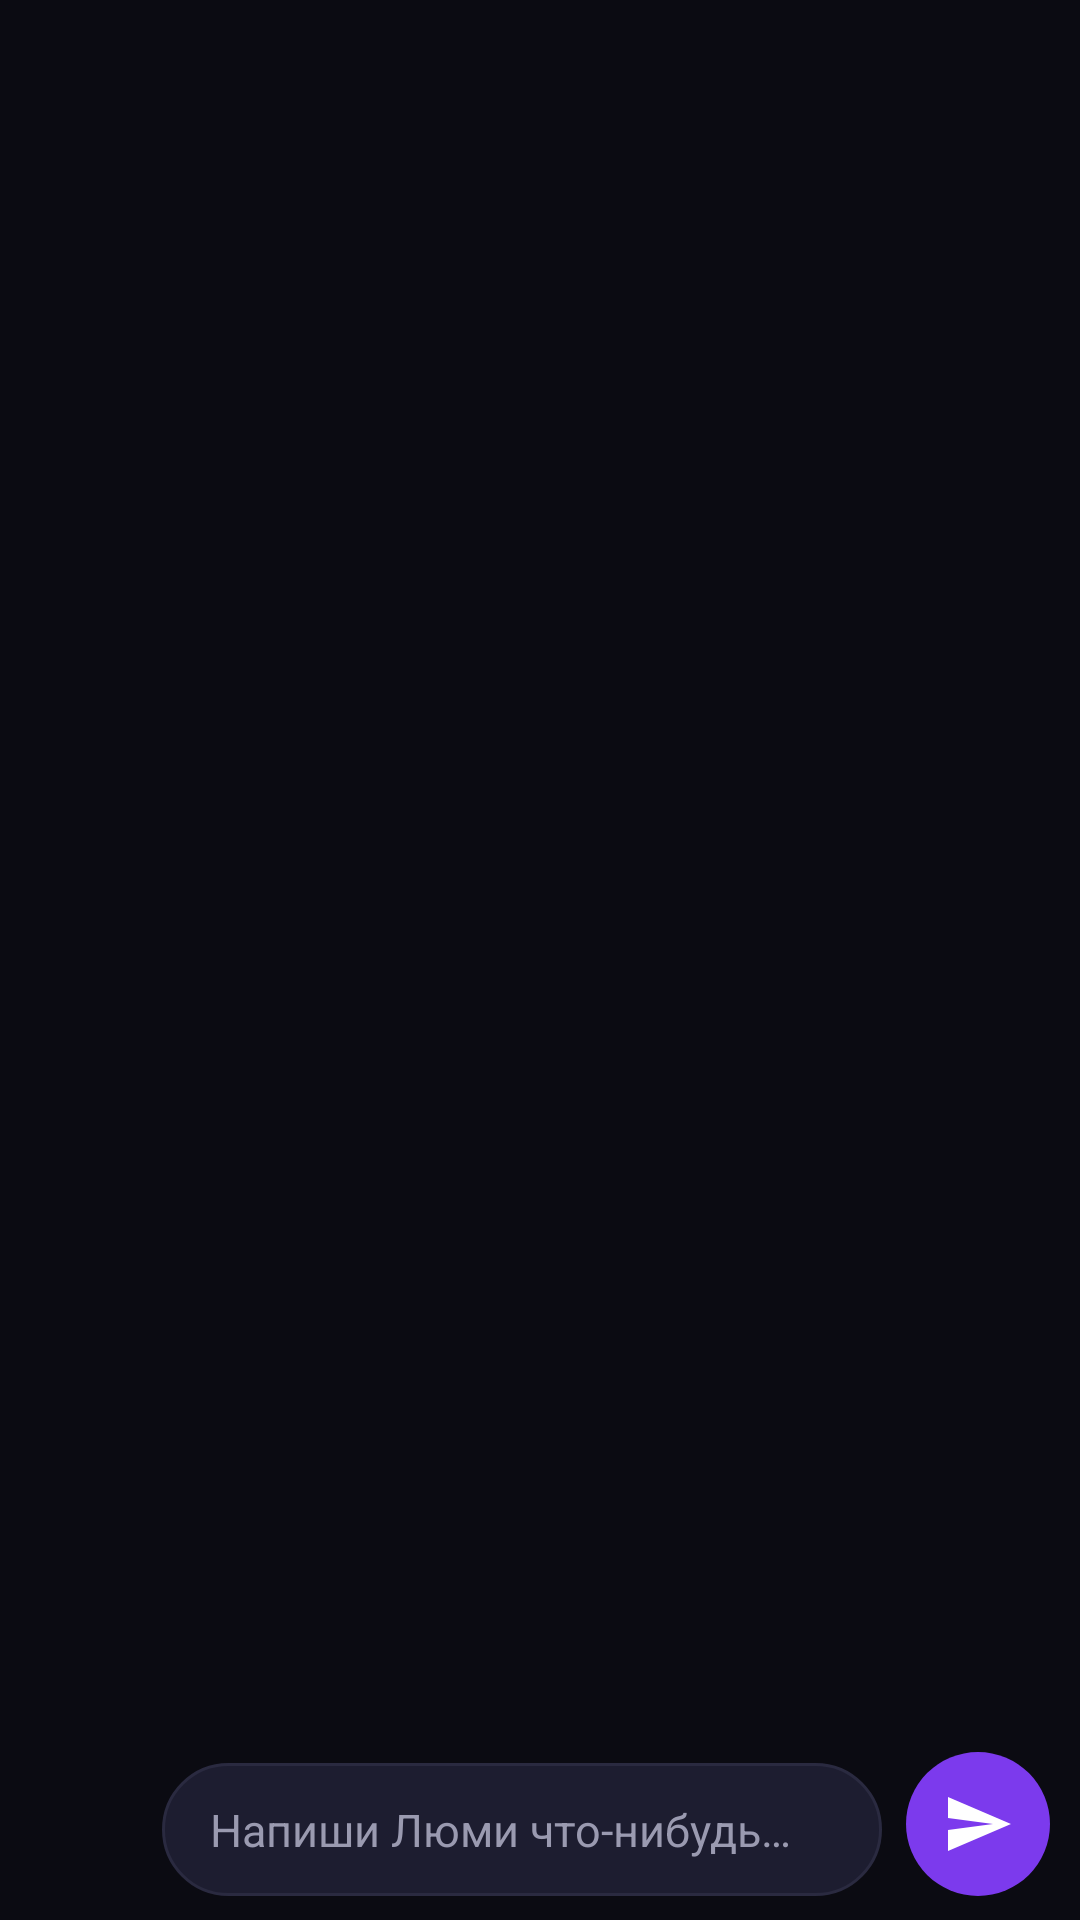

Reconstruct the res/layout file that produces this screen, plus the resources it refers to.
<!-- AndroidManifest.xml: application theme Theme.Lumi -->
<!-- res/layout/fragment_chat.xml -->
<?xml version="1.0" encoding="utf-8"?>
<LinearLayout xmlns:android="http://schemas.android.com/apk/res/android"
    android:layout_width="match_parent"
    android:layout_height="match_parent"
    android:orientation="vertical">

    <androidx.recyclerview.widget.RecyclerView
        android:id="@+id/chatList"
        android:layout_width="match_parent"
        android:layout_height="0dp"
        android:layout_weight="1"
        android:clipToPadding="false"
        android:padding="12dp" />

    <HorizontalScrollView
        android:id="@+id/chipsScroll"
        android:layout_width="match_parent"
        android:layout_height="wrap_content"
        android:scrollbars="none"
        android:paddingLeft="12dp"
        android:paddingRight="12dp"
        android:paddingBottom="4dp">

        <LinearLayout
            android:id="@+id/chipsRow"
            android:layout_width="wrap_content"
            android:layout_height="wrap_content"
            android:orientation="horizontal" />
    </HorizontalScrollView>

    <LinearLayout
        android:layout_width="match_parent"
        android:layout_height="wrap_content"
        android:orientation="horizontal"
        android:gravity="bottom"
        android:paddingLeft="10dp"
        android:paddingRight="10dp"
        android:paddingBottom="8dp"
        android:paddingTop="4dp">

        <ImageButton
            android:id="@+id/btnMic"
            android:layout_width="44dp"
            android:layout_height="44dp"
            android:background="?attr/selectableItemBackgroundBorderless"
            android:src="@drawable/ic_mic"
            android:contentDescription="@string/voice" />

        <EditText
            android:id="@+id/input"
            android:layout_width="0dp"
            android:layout_height="wrap_content"
            android:layout_weight="1"
            android:background="@drawable/bg_input"
            android:hint="@string/hint_message"
            android:textColorHint="@color/textDim"
            android:textColor="@color/textMain"
            android:maxLines="5"
            android:inputType="textMultiLine|textCapSentences"
            android:paddingLeft="16dp"
            android:paddingRight="16dp"
            android:paddingTop="12dp"
            android:paddingBottom="12dp"
            android:textSize="15sp" />

        <ImageButton
            android:id="@+id/btnSend"
            android:layout_width="48dp"
            android:layout_height="48dp"
            android:background="@drawable/circle_primary"
            android:src="@drawable/ic_send"
            android:layout_marginStart="8dp"
            android:contentDescription="@string/send" />
    </LinearLayout>
</LinearLayout>
<!-- resources referenced by this layout -->
<resources>
  <color name="textDim">#9A9AB0</color>
  <color name="textMain">#F2F2F7</color>
  <!-- drawable bg_input (drawable) -->
  <?xml version="1.0" encoding="utf-8"?>
  <shape xmlns:android="http://schemas.android.com/apk/res/android" android:shape="rectangle">
      <solid android:color="@color/surface2" />
      <stroke android:width="1dp" android:color="@color/stroke" />
      <corners android:radius="22dp" />
  </shape>
  <!-- drawable circle_primary (drawable) -->
  <?xml version="1.0" encoding="utf-8"?>
  <shape xmlns:android="http://schemas.android.com/apk/res/android" android:shape="oval">
      <solid android:color="@color/primaryDeep" />
  </shape>
  <!-- drawable ic_send (drawable) -->
  <?xml version="1.0" encoding="utf-8"?>
  <vector xmlns:android="http://schemas.android.com/apk/res/android"
      android:width="24dp" android:height="24dp" android:viewportWidth="24" android:viewportHeight="24">
      <path android:fillColor="#FFFFFFFF" android:pathData="M2,21L23,12L2,3V10L17,12L2,14V21Z" />
  </vector>
  <string name="hint_message">Напиши Люми что-нибудь…</string>
  <string name="send">Отправить</string>
  <string name="voice">Голосовой ввод</string>
  <style name="Theme.Lumi" parent="Theme.Material3.Dark.NoActionBar">
          <item name="colorPrimary">@color/primary</item>
          <item name="colorOnPrimary">#FFFFFF</item>
          <item name="colorSecondary">@color/primary</item>
          <item name="android:windowBackground">@color/bg</item>
          <item name="android:statusBarColor">@color/bg</item>
          <item name="android:navigationBarColor">@color/bg</item>
          <item name="android:colorAccent">@color/primary</item>
          <item name="android:textColor">@color/textMain</item>
          <item name="bottomNavigationStyle">@style/LumiBottomNav</item>
      </style>
  <color name="surface2">#1D1D30</color>
  <color name="stroke">#2A2A40</color>
  <color name="primaryDeep">#7C3AED</color>
  <color name="primary">#A78BFA</color>
  <color name="bg">#0B0B12</color>
  <style name="LumiBottomNav" parent="Widget.Material3.BottomNavigationView">
          <item name="android:background">@color/surface</item>
          <item name="itemIconTint">@color/nav_item</item>
          <item name="itemTextColor">@color/nav_item</item>
          <item name="labelVisibilityMode">labeled</item>
      </style>
  <color name="surface">#151522</color>
</resources>
